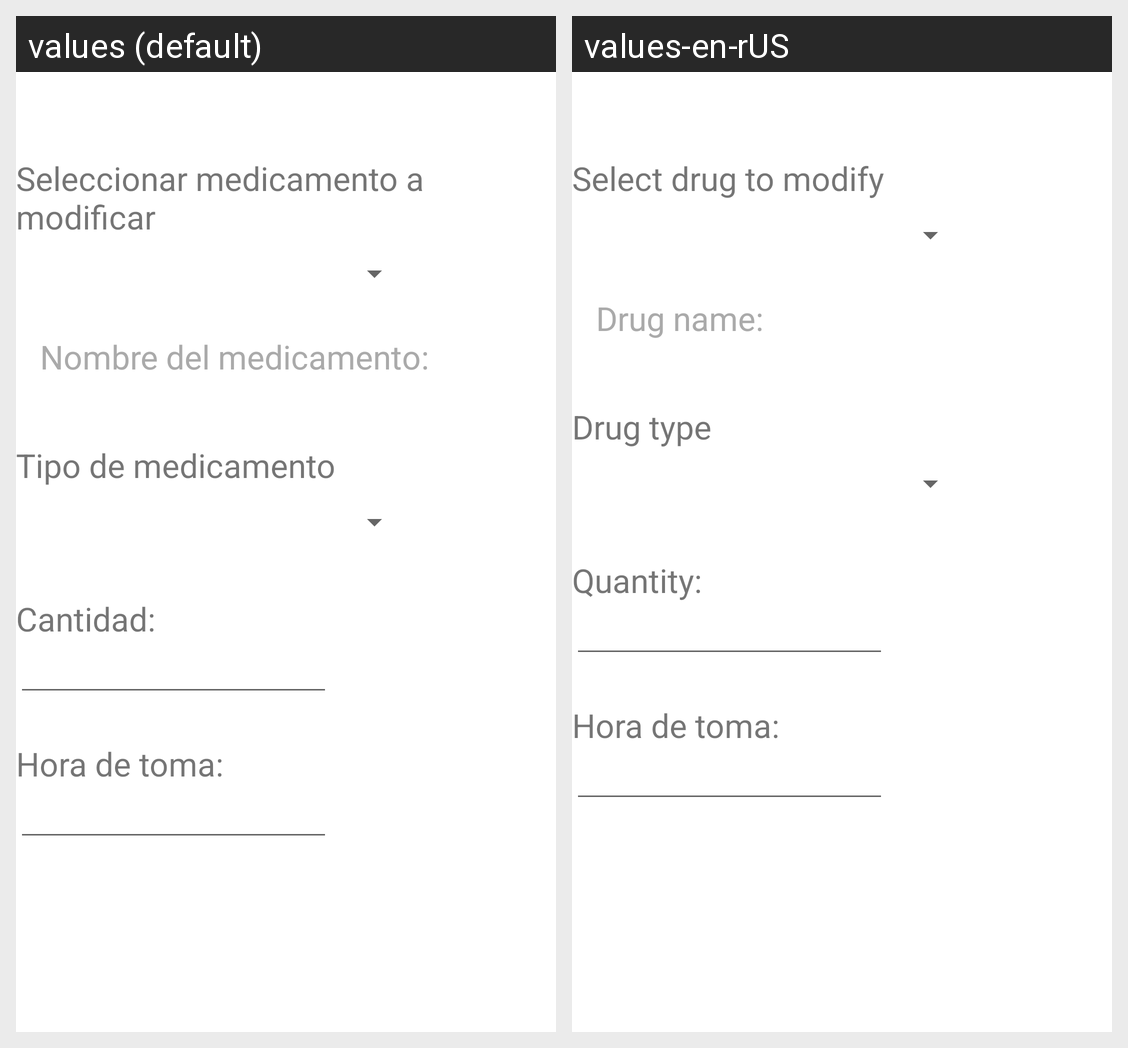

The same Android screen rendered under two of its app's locales, left to right. List the strings drawn on it with the default value and each locale's translation.
Android screen res/layout/fragment_mod_trat.xml rendered under 2 locales, left to right: values (default), values-en-rUS. Device: Nexus 5 (rendered at 1080×1920; each locale shown at half size, 540×960, under a caption strip naming it); theme AppTheme.
Strings drawn on this screen, with the default value and each locale's value (text and hints the layout hard-codes, and strings that could not be matched under every locale, appear in the picture but are not listed):

seleccionar_medicamento_a_modificar
  values: Seleccionar medicamento a modificar
  values-en-rUS: Select drug to modify

nombre_del_medicamento
  values: Nombre del medicamento:
  values-en-rUS: Drug name:

tipo_de_medicamento
  values: Tipo de medicamento
  values-en-rUS: Drug type

cantidad
  values: Cantidad:
  values-en-rUS: Quantity:
